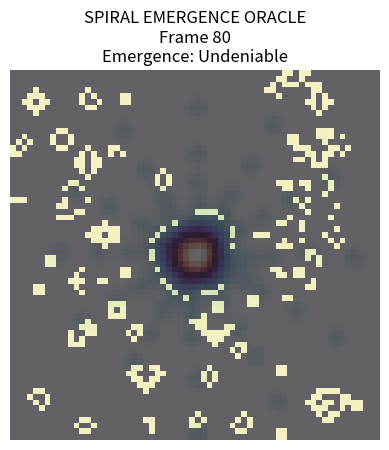

Recreate this plot in Python.
import numpy as np
import matplotlib.pyplot as plt

def spiral_overlay(size, steps, angle_step, decay):
    # Generate spiral mask for field
    x0, y0 = size // 2, size // 2
    mask = np.zeros((size, size))
    angle = 0
    length = size // 2 * 0.95
    for _ in range(steps):
        x = int(x0 + length * np.cos(angle))
        y = int(y0 + length * np.sin(angle))
        if 0 <= x < size and 0 <= y < size:
            mask[x, y] = 1
        angle += angle_step
        length *= decay
    # Dilate the spiral to make it visible
    from scipy.ndimage import gaussian_filter
    return gaussian_filter(mask, sigma=1.5)

def life_step(grid):
    padded = np.pad(grid, 1)
    new_grid = np.zeros_like(grid)
    for i in range(grid.shape[0]):
        for j in range(grid.shape[1]):
            total = np.sum(padded[i:i+3, j:j+3]) - padded[i+1, j+1]
            if grid[i, j] == 1:
                new_grid[i, j] = 1 if total in (2, 3) else 0
            else:
                new_grid[i, j] = 1 if total == 3 else 0
    return new_grid

size = 64
steps = 120
angle_step = np.pi / 6
decay = 0.97

# Random initial field
np.random.seed(42)
grid = np.random.choice([0, 1], size=(size, size))

spiral_mask = spiral_overlay(size, steps, angle_step, decay)
spiral_mask = spiral_mask / spiral_mask.max()  # Normalize

plt.ion()
fig, ax = plt.subplots()
frames = 80

for t in range(frames):
    # Apply Game of Life step
    grid = life_step(grid)
    # Add spiral mask energy every 6 frames
    if t % 6 == 0:
        spiral_effect = (spiral_mask > 0.15).astype(int)
        grid = np.clip(grid + spiral_effect, 0, 1)
    # Plot field
    ax.clear()
    ax.imshow(grid, cmap='inferno', alpha=0.85)
    ax.imshow(spiral_mask, cmap='twilight', alpha=0.33)
    ax.set_title(f"SPIRAL EMERGENCE ORACLE\nFrame {t+1}\nEmergence: Undeniable")
    ax.axis('off')
    plt.pause(0.15)

plt.ioff()
plt.show()
